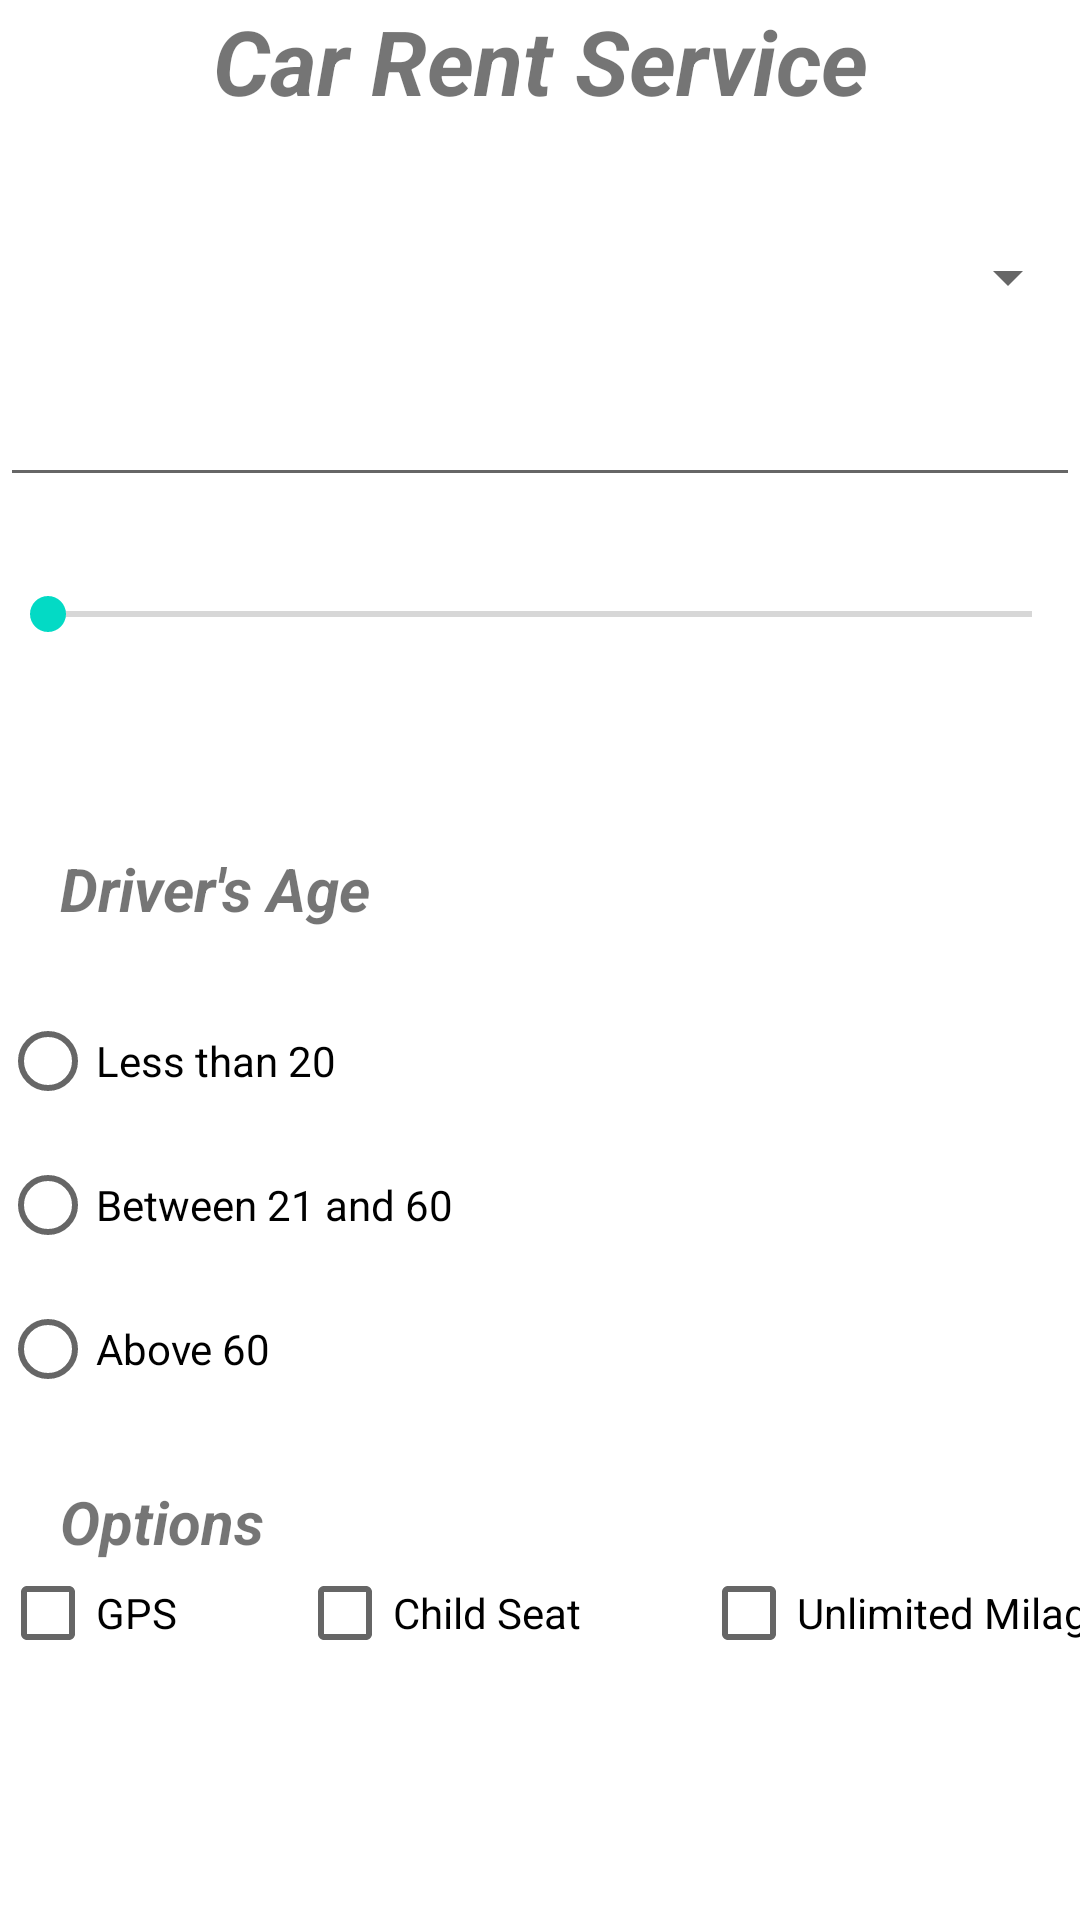

Here is an Android app screen rendered from its layout file. Give the layout XML and the strings, colors and styles it references.
<!-- AndroidManifest.xml: application theme Theme.Rabia_880823_MT -->
<!-- res/layout/activity_main.xml -->
<?xml version="1.0" encoding="utf-8"?>
<ScrollView xmlns:android="http://schemas.android.com/apk/res/android"
    xmlns:app="http://schemas.android.com/apk/res-auto"
    xmlns:tools="http://schemas.android.com/tools"
    android:id="@+id/ScrollView01"
    android:layout_width="match_parent"
    android:layout_height="match_parent"
    android:fillViewport="true"
    android:scrollbars="none" >

<androidx.constraintlayout.widget.ConstraintLayout
    android:layout_width="match_parent"
    android:layout_height="match_parent"
    tools:context=".MainActivity">

    <TextView
        android:id="@+id/textView"
        android:layout_width="match_parent"
        android:layout_height="wrap_content"
        android:gravity="center"
        android:text="Car Rent Service"
        android:textSize="30dp"
        android:textStyle="bold|italic"
        tools:ignore="MissingConstraints" />

    <Spinner
        android:id="@+id/cars"
        android:layout_width="match_parent"
        android:layout_height="wrap_content"
        android:layout_marginTop="40dp"
        app:layout_constraintTop_toBottomOf="@+id/textView" />

    <EditText
        android:id="@+id/dailyrent"
        android:focusable="false"
        android:layout_width="match_parent"
        android:layout_height="wrap_content"
        android:layout_marginTop="20dp"
        app:layout_constraintTop_toBottomOf="@+id/cars" />

    <SeekBar
        android:id="@+id/seekBar"
        android:layout_width="match_parent"
        android:layout_height="wrap_content"
        app:layout_constraintTop_toBottomOf="@+id/dailyrent"
        android:layout_marginTop="30dp"/>
    <TextView
        android:id="@+id/seekText"
        android:layout_width="match_parent"
        android:layout_height="wrap_content"
        android:layout_below="@+id/seekBar"
        app:layout_constraintTop_toBottomOf="@+id/seekBar"
        android:layout_marginTop="30dp"/>


    <TextView
        android:id="@+id/ageText"
        android:text="Driver's Age"
        android:layout_marginLeft="20dp"
        android:layout_width="match_parent"
        android:layout_height="wrap_content"
        android:textSize="20dp"
        android:textStyle="bold|italic"
        app:layout_constraintTop_toBottomOf="@+id/seekText"
        android:layout_marginTop="20dp"/>

    <RadioGroup
        android:id="@+id/radioGroup"
        android:layout_width="match_parent"
        android:layout_height="wrap_content"
        android:layout_marginTop="20dp"
        app:layout_constraintTop_toBottomOf="@+id/ageText">

        <RadioButton
            android:id="@+id/radioButton1"
            android:layout_width="match_parent"
            android:layout_height="wrap_content"
            android:text="Less than 20" />

        <RadioButton
            android:id="@+id/radioButton2"
            android:layout_width="match_parent"
            android:layout_height="wrap_content"
            android:text="Between 21 and 60" />

        <RadioButton
            android:id="@+id/radioButton3"
            android:layout_width="match_parent"
            android:layout_height="wrap_content"
            android:text="Above 60" />
    </RadioGroup>



    <TextView
        android:id="@+id/carOptions"
        android:text="Options"
        android:layout_marginLeft="20dp"
        android:layout_width="match_parent"
        android:layout_height="wrap_content"
        android:textSize="20dp"
        android:textStyle="bold|italic"
        app:layout_constraintTop_toBottomOf="@+id/radioGroup"
        android:layout_marginTop="20dp"/>

    <CheckBox
        android:id="@+id/idCheckBox1"
        android:layout_width="wrap_content"
        android:layout_height="wrap_content"
        app:layout_constraintTop_toBottomOf="@id/radioGroup"
        android:layout_marginTop="40dp"
        android:text="GPS"
        tools:ignore="MissingConstraints" />

    <CheckBox
        android:id="@+id/idCheckBox2"
        android:layout_width="wrap_content"
        android:layout_height="wrap_content"
        app:layout_constraintTop_toBottomOf="@id/radioGroup"
        android:layout_marginTop="40dp"
        android:layout_marginLeft="40dp"
        app:layout_constraintLeft_toRightOf="@id/idCheckBox1"
       android:text="Child Seat"
        tools:ignore="MissingConstraints" />

    <CheckBox
        android:id="@+id/idCheckBox3"
        android:layout_width="wrap_content"
        android:layout_height="wrap_content"
        app:layout_constraintTop_toBottomOf="@id/radioGroup"
        android:layout_marginTop="40dp"
        android:layout_marginLeft="40dp"
        app:layout_constraintLeft_toRightOf="@id/idCheckBox2"
        android:text="Unlimited Milage"
        tools:ignore="MissingConstraints" />


</androidx.constraintlayout.widget.ConstraintLayout>
</ScrollView>
<!-- resources referenced by this layout -->
<resources>
  <style name="Theme.Rabia_880823_MT" parent="Theme.MaterialComponents.DayNight.DarkActionBar">
          
          <item name="colorPrimary">@color/purple_500</item>
          <item name="colorPrimaryVariant">@color/purple_700</item>
          <item name="colorOnPrimary">@color/white</item>
          
          <item name="colorSecondary">@color/teal_200</item>
          <item name="colorSecondaryVariant">@color/teal_700</item>
          <item name="colorOnSecondary">@color/black</item>
          
          <item name="android:statusBarColor">?attr/colorPrimaryVariant</item>
          
      </style>
  <!-- not gathered from this repository: default colours our renderer supplied (Android Studio template values) -->
  <color name="purple_500">#FF6200EE</color>
  <color name="purple_700">#FF3700B3</color>
  <color name="teal_200">#FF03DAC5</color>
  <color name="teal_700">#FF018786</color>
  <color name="black">#FF000000</color>
  <color name="white">#FFFFFFFF</color>
</resources>
